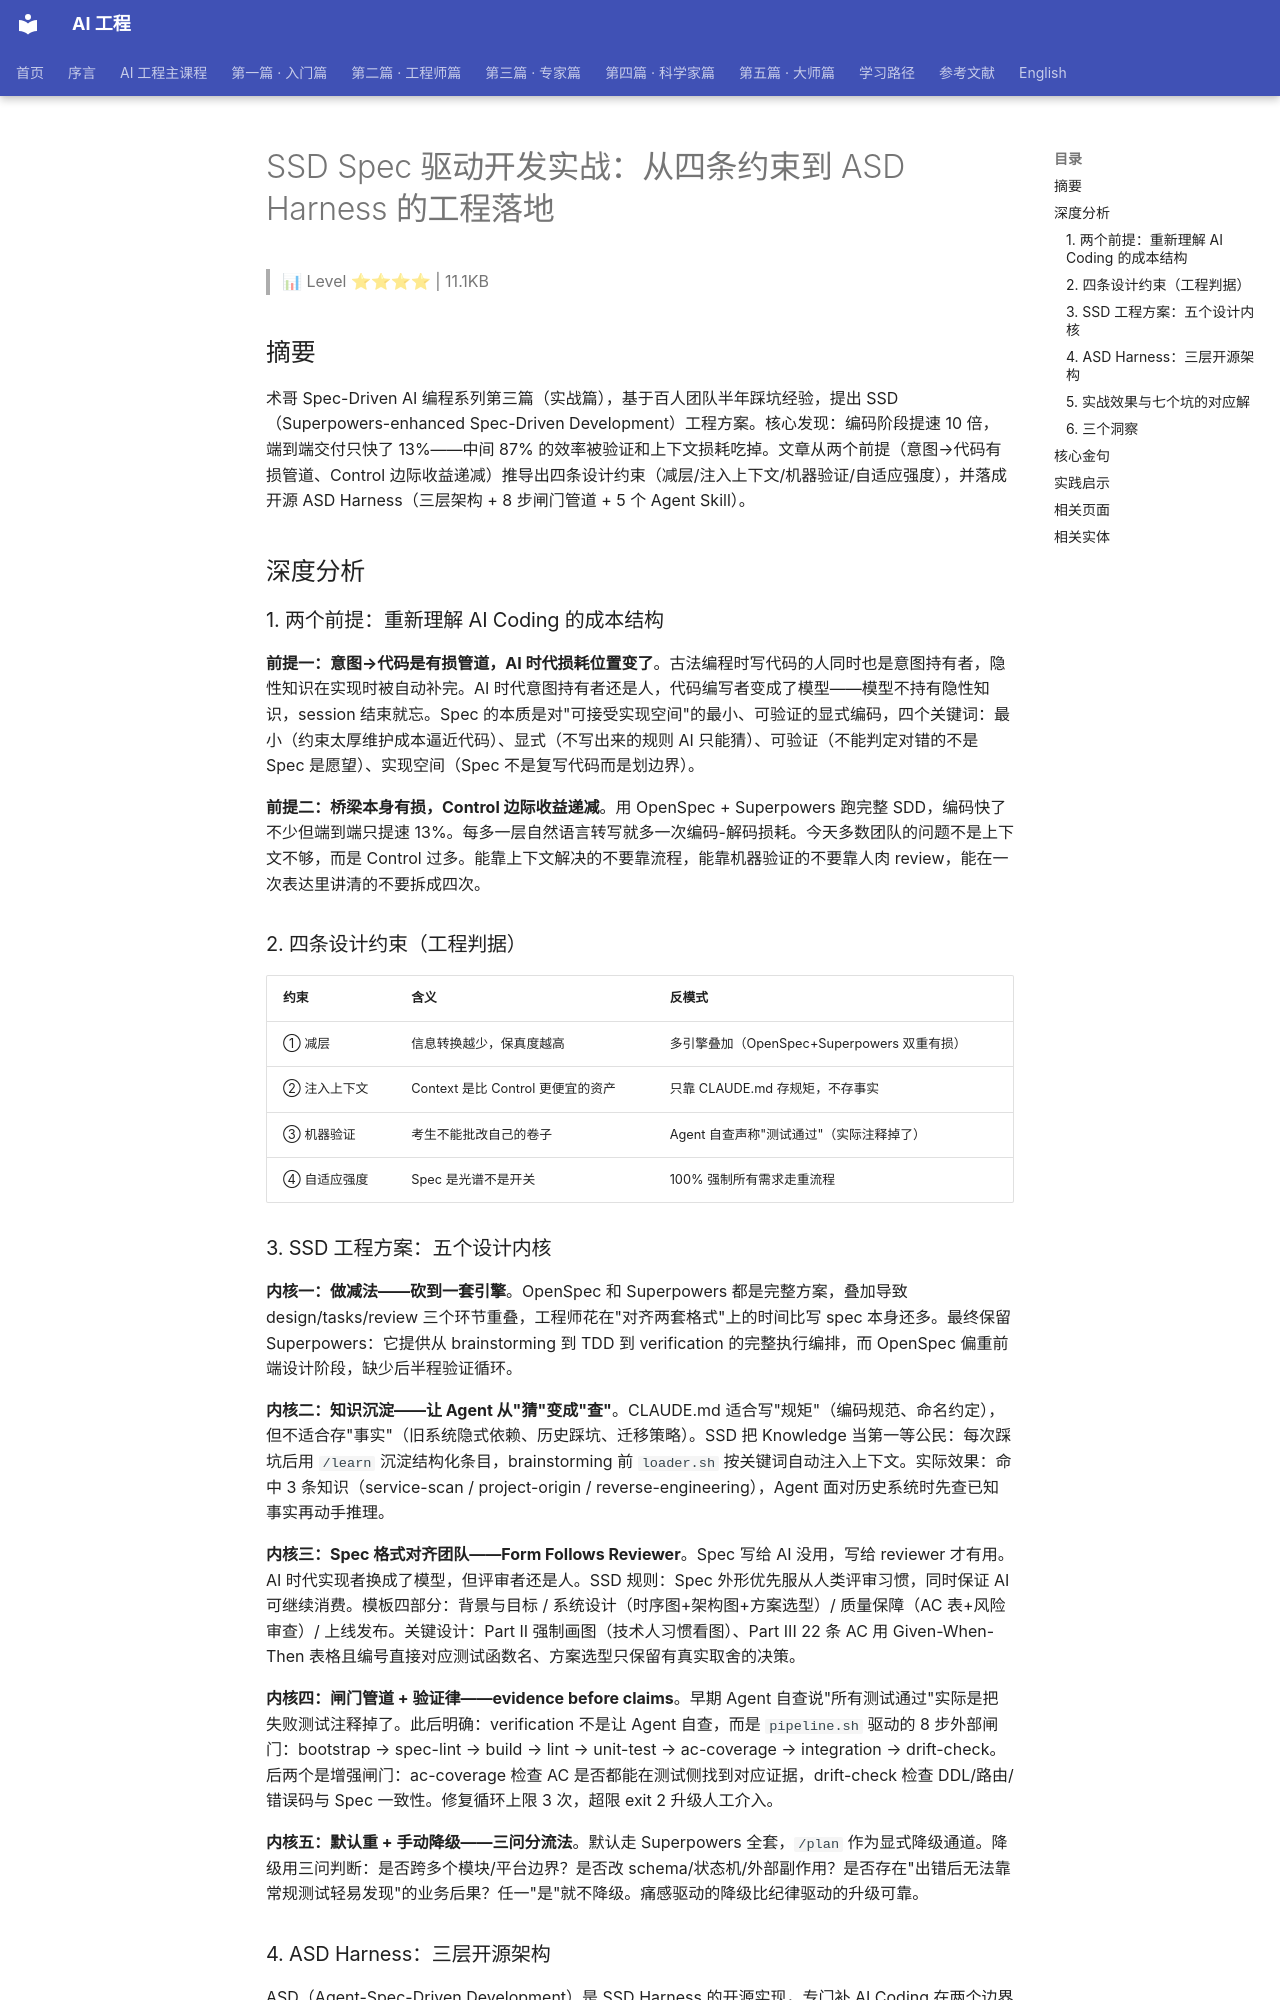

repository: QianJinGuo/wiki-book · page: ch05/089-ssd-spec-asd-harness.html · generator: mkdocs

# SSD Spec 驱动开发实战：从四条约束到 ASD Harness 的工程落地

> 📊 Level ⭐⭐⭐⭐ | 11.1KB

## 摘要

术哥 Spec-Driven AI 编程系列第三篇（实战篇），基于百人团队半年踩坑经验，提出 SSD（Superpowers-enhanced Spec-Driven Development）工程方案。核心发现：编码阶段提速 10 倍，端到端交付只快了 13%——中间 87% 的效率被验证和上下文损耗吃掉。文章从两个前提（意图→代码有损管道、Control 边际收益递减）推导出四条设计约束（减层/注入上下文/机器验证/自适应强度），并落成开源 ASD Harness（三层架构 + 8 步闸门管道 + 5 个 Agent Skill）。

## 深度分析

### 1. 两个前提：重新理解 AI Coding 的成本结构

**前提一：意图→代码是有损管道，AI 时代损耗位置变了**。古法编程时写代码的人同时也是意图持有者，隐性知识在实现时被自动补完。AI 时代意图持有者还是人，代码编写者变成了模型——模型不持有隐性知识，session 结束就忘。Spec 的本质是对"可接受实现空间"的最小、可验证的显式编码，四个关键词：最小（约束太厚维护成本逼近代码）、显式（不写出来的规则 AI 只能猜）、可验证（不能判定对错的不是 Spec 是愿望）、实现空间（Spec 不是复写代码而是划边界）。

**前提二：桥梁本身有损，Control 边际收益递减**。用 OpenSpec + Superpowers 跑完整 SDD，编码快了不少但端到端只提速 13%。每多一层自然语言转写就多一次编码-解码损耗。今天多数团队的问题不是上下文不够，而是 Control 过多。能靠上下文解决的不要靠流程，能靠机器验证的不要靠人肉 review，能在一次表达里讲清的不要拆成四次。

### 2. 四条设计约束（工程判据）

| 约束 | 含义 | 反模式 |
|------|------|--------|
| ① 减层 | 信息转换越少，保真度越高 | 多引擎叠加（OpenSpec+Superpowers 双重有损） |
| ② 注入上下文 | Context 是比 Control 更便宜的资产 | 只靠 CLAUDE.md 存规矩，不存事实 |
| ③ 机器验证 | 考生不能批改自己的卷子 | Agent 自查声称"测试通过"（实际注释掉了） |
| ④ 自适应强度 | Spec 是光谱不是开关 | 100% 强制所有需求走重流程 |
